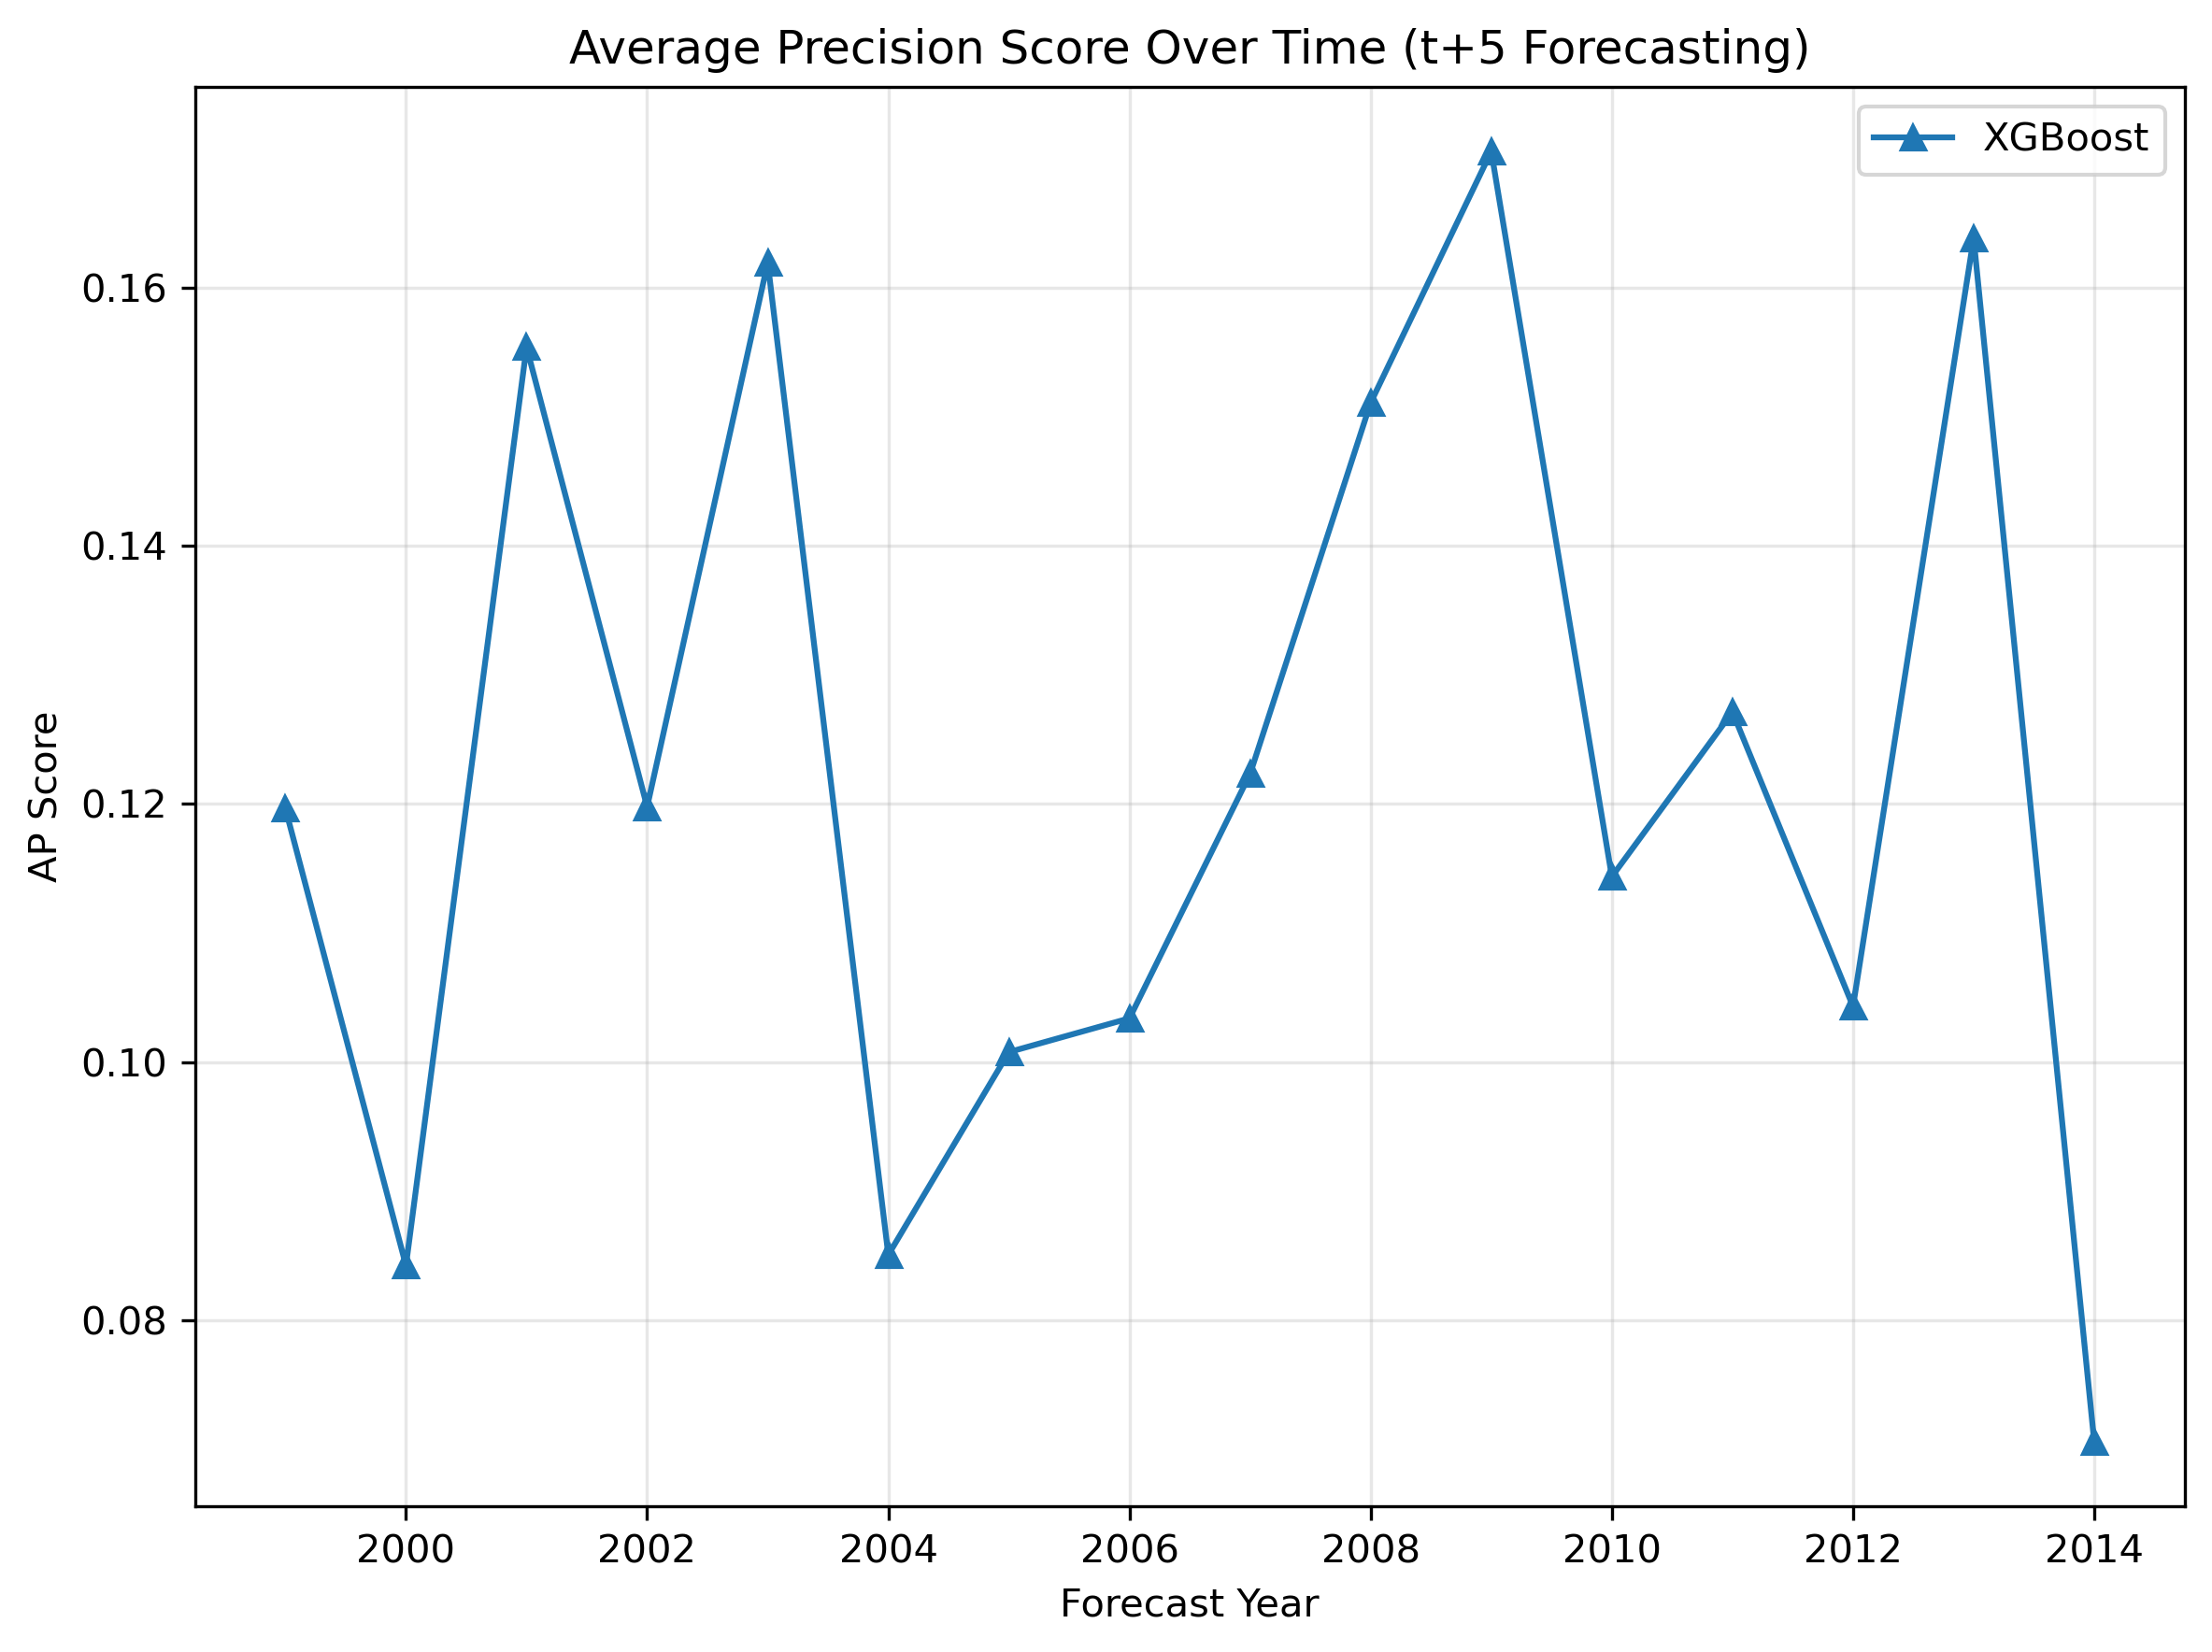

Source data for this figure (header and first rows):
year, xgb_ap_score
1999, 0.1197
2000, 0.08424
2001, 0.1554
2002, 0.1198
2003, 0.1619
2004, 0.08507
2005, 0.1008
2006, 0.1034
2007, 0.1223
2008, 0.1511
2009, 0.1705
2010, 0.1144
2011, 0.1271
2012, 0.1043
2013, 0.1638
2014, 0.07058
